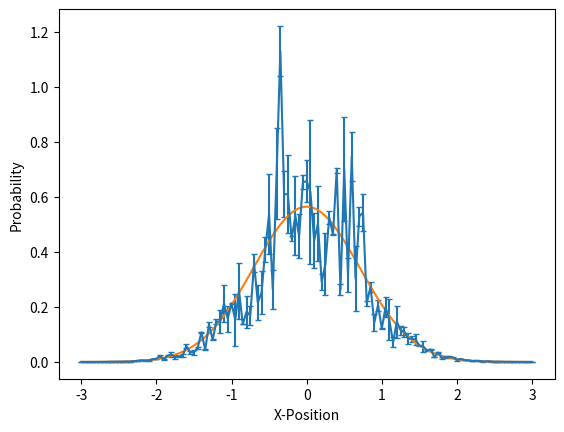
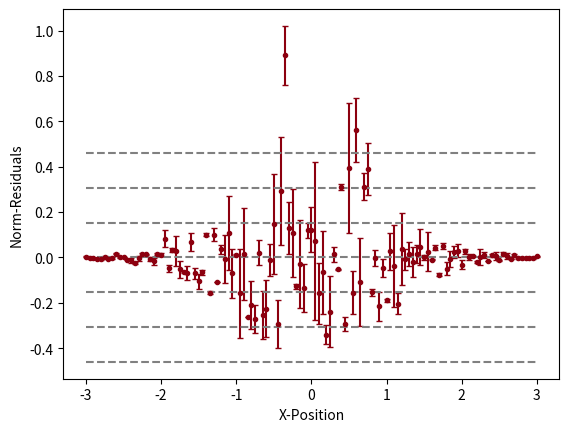

Python code for these plots, in order:
import numpy as np
import matplotlib.pyplot as plt

#--
Iterations = (10**5)
N = 7
T = N
#epsilon = T/(N)
m = 1
hbar = 1

xf = 3
xi = -3

dx = 0.05
dt = T/N
_dt = N/T

xs = np.arange(xi,dx-xi,dx)
#A = (m/(2*np.pi*dt))**(0.5*N)
#print("xs =", xs)

def wavefunc(x):
    return (np.exp(0.5*-x**2)/np.pi**0.25)**2

def potential(x):
    return 0.5*(x**2)

def kinetic(v):
    return 0.5*m*(v**2)

def S(path):
    E = 0
    for i in range(1,N):
        E += S_j(path,i)
    return E

def S_j(path,i):
    return dt*(kinetic((path[i]-path[i-1])*_dt) + potential(0.5*(path[i]+path[i-1])))

def metropolis(numberOfPaths,x): #iterates num times to generate optimized paths that start and end at a given x

    thermalInterval = 10

    array = np.zeros(shape=(numberOfPaths,N))
    initialPath = np.ones(N)*5
    #np.random.uniform(-3,3,N) # generate random path
    initialPath[0] = initialPath[-1] = x # set starting points to x

    #seeding the algorithm should take place here
    #goal is to perform thermalizations until the path acceptance rate is between 40-60%
    #an optimised path is generated after around 20-40 sweeps based on several trials

    #ac = rj = t = 0
    #actionarray = np.zeros(100)
    for seed in range(1,41):
        perturbedPath = initialPath
        # The following loop is equivalent to one thermalization sweep
        for i in range(1,N-1):
            old = perturbedPath[i]
            a = S_j(perturbedPath,i)+S_j(perturbedPath,i+1) #Finds the change in action at x_j
            perturbedPath[i] += np.random.uniform(-1,1)
            b = S_j(perturbedPath,i)+S_j(perturbedPath,i+1)
            actiondiff = (b-a)

            if actiondiff < 0 or np.random.uniform(0,1) < np.exp(-actiondiff):
                #ac += 1
                initialPath[i] = perturbedPath[i]

            else:
                #rj += 1
                perturbedPath[i] = old

        #t+=100*ac/(ac+rj)
        #print(t/u, u)
        #ac = rj =0
        #actionarray[u-1] = S(perturbedPath)
    #print(np.std(actionarray))


    #metropolis starts here using the seeded path

    j = 0
    k = 0
    while j < numberOfPaths:

        perturbedPath = initialPath

        # The following loop is equivalent to one thermalization sweep
        for i in range(1,N-1):
            old = perturbedPath[i]
            a = S_j(perturbedPath,i)+S_j(perturbedPath,i+1) #Finds the change in action at x_j
            perturbedPath[i] += np.random.uniform(-1,1)
            b = S_j(perturbedPath,i)+S_j(perturbedPath,i+1)
            actiondiff = (b-a)

            if actiondiff < 0 or np.random.uniform(0,1) < np.exp(-actiondiff): initialPath[i] = perturbedPath[i]
            else: perturbedPath[i] = old
        
        k += 1
        if k == thermalInterval:
            array[j] = perturbedPath
            j+=1
            k = 0

    return array

def generateNRandomPaths(numberOfPaths,x):
    array = np.zeros(shape=(numberOfPaths,N))
    for j in range(0,numberOfPaths):
        initialPath = np.random.uniform(-xi,xi,N)
        initialPath[0] = initialPath[-1] = x
        array[j] = initialPath
    return array

def G(paths):#sums action of all paths
    #paths is a 2d array containing all paths
    num = len(paths)
    pathSum = 0
    for i in range(num):
        pathSum += np.exp(-S(paths[i]))
        
    return pathSum

metro = True

def Psi(num):
    array1 = np.zeros(len(xs))
    sum = 0
    for i in range(len(xs)):

        array1[i] = G(metropolis(num,xs[i])) #metropolis paths

        sum += array1[i]
        #print(xs[i])
    return array1/(sum*dx)

def average(num_to_avs,paths1):
    l = len(xs)
    array = np.zeros(shape=(num_to_avs,l))
    ave = np.zeros(l)
    errs = np.zeros(l)
    analytic = wavefunc(xs)
    #print(array)
    for i in range(num_to_avs):
        array[i] = Psi(paths1)
        ave += array[i]
        print(i)
    for k in range(l):
        errs[k] = np.std(array[:,k])
    averageys = ave/num_to_avs
    aveerrs = errs/np.sqrt(num_to_avs)

    residuals = (averageys-analytic)/np.sqrt(analytic)
    reserrs = aveerrs/np.sqrt(analytic)
    return averageys, aveerrs, residuals, reserrs

#moi = generateNRandomPaths(1,0)[0]
#time = np.arange(0,T,dt)/dt
#plt.plot(moi,time)

f1 = plt.figure(1)

plt.ylabel("Probability")
plt.xlabel("X-Position")
#plt.plot(xs,Psi(paths))

ys, yerrs, normres, reserrs = average(2,5)
plt.errorbar(xs, ys, yerrs, capsize=2)
plt.plot(xs,wavefunc(xs))

f2 = plt.figure(2)

plt.ylabel("Norm-Residuals")
plt.xlabel("X-Position")
stdresarray = np.ones(len(normres))*np.std(normres)
plt.errorbar( xs, normres, reserrs, fmt=".", color = "#8C000F", capsize=2)

for i in range(-3,4):
    plt.plot(xs,i*stdresarray, color='grey', linestyle='dashed')

#actionarray = metropolis(100,0)
#plt.plot(np.arange(0,100,1),actionarray)
plt.show()
